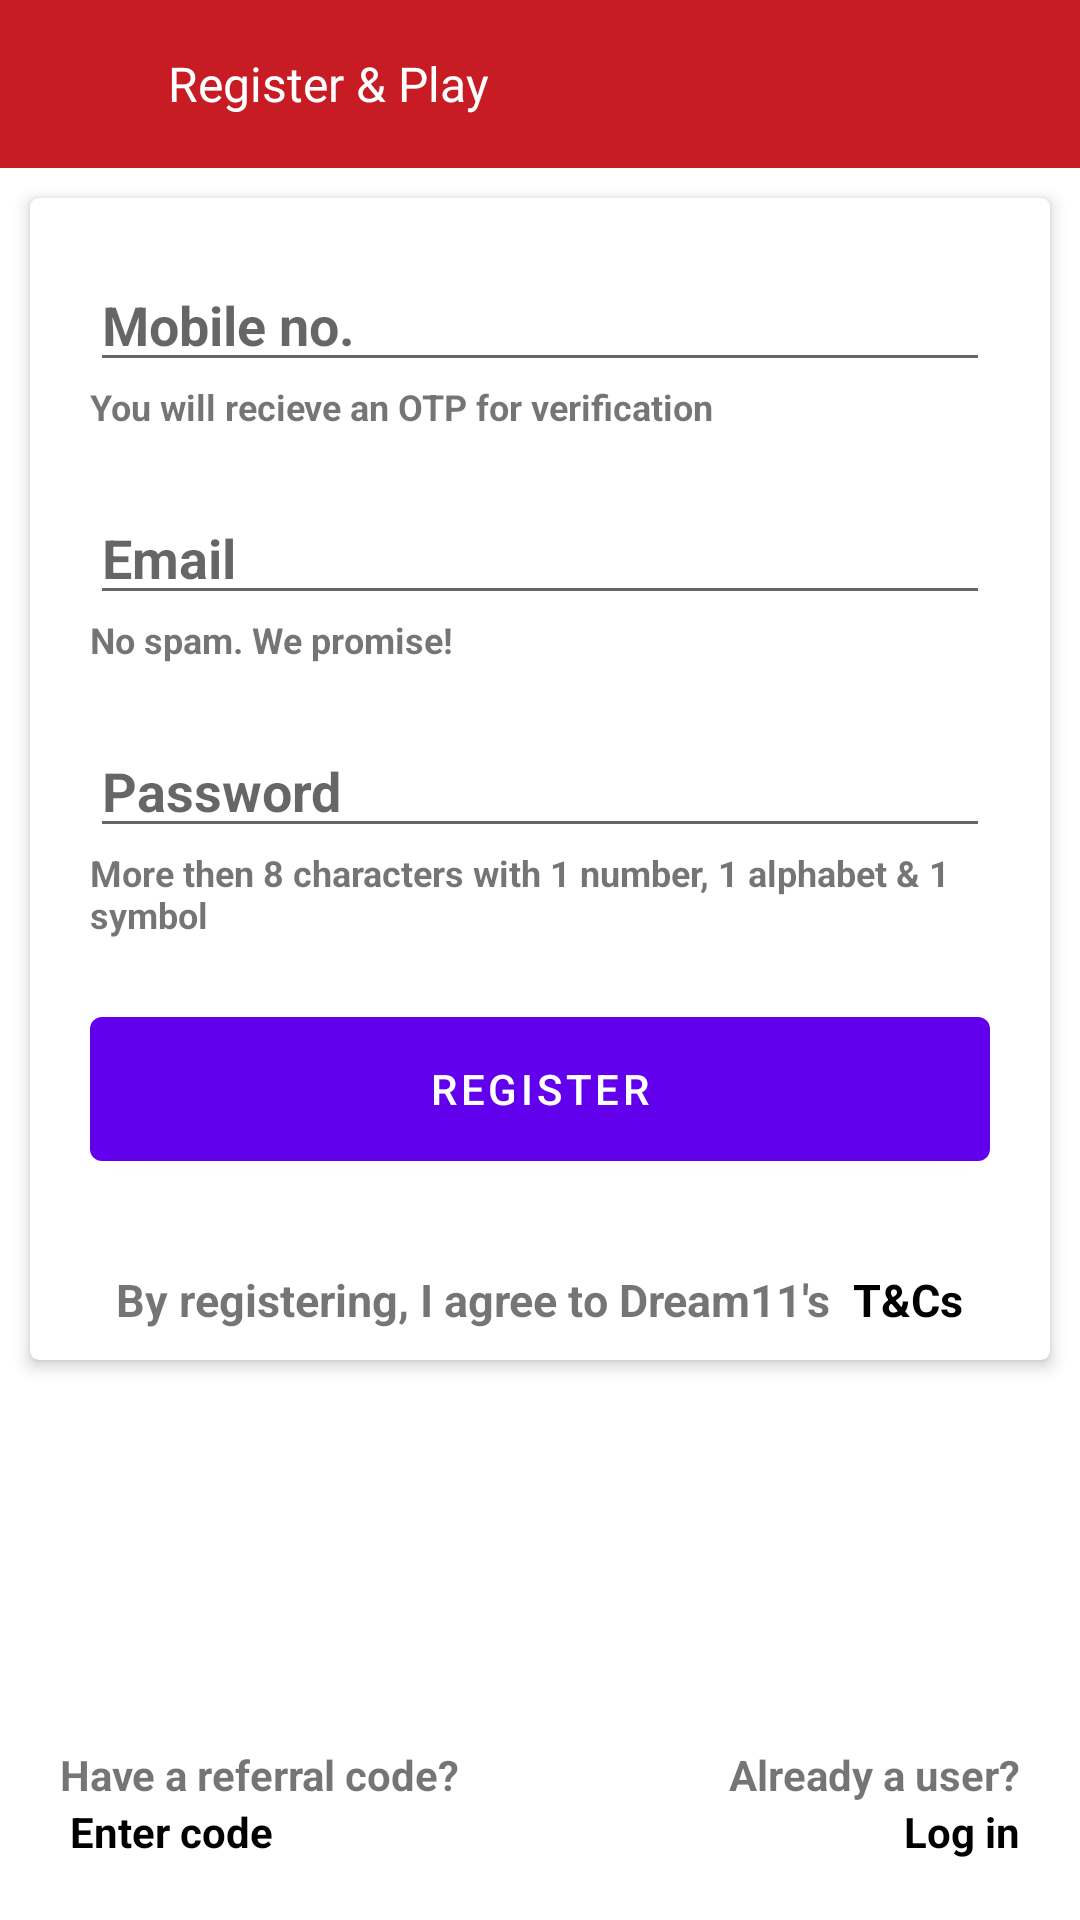

Android layout source for this screen:
<!-- AndroidManifest.xml: application theme Theme.MyApplication -->
<!-- res/layout/activity_register_pay.xml -->
<?xml version="1.0" encoding="utf-8"?>
<LinearLayout xmlns:android="http://schemas.android.com/apk/res/android"
    xmlns:app="http://schemas.android.com/apk/res-auto"
    xmlns:tools="http://schemas.android.com/tools"
    xmlns:card_view="http://schemas.android.com/apk/res-auto"
    android:layout_width="match_parent"
    android:layout_height="match_parent"
    android:orientation="vertical">

    <include
        android:id="@+id/toolbar2"
        layout="@layout/toolbar_2"/>

    <androidx.cardview.widget.CardView
        android:id="@+id/loginCard_view"
        android:layout_width="match_parent"
        android:layout_height="wrap_content"
        android:layout_gravity="center"
        android:layout_margin="10dp"
        card_view:cardCornerRadius="3dp"
        app:cardElevation="3dp">

        <LinearLayout
            android:layout_width="match_parent"
            android:layout_height="match_parent"
            android:orientation="vertical">


            <EditText
                android:id="@+id/tvMobile"
                android:layout_width="match_parent"
                android:layout_height="wrap_content"
                android:layout_marginRight="20dp"
                android:layout_marginLeft="20dp"
                android:layout_marginTop="20dp"
                android:hint="Mobile no."
                android:textStyle="bold" />

            <TextView
                android:id="@+id/tvOTP"
                android:layout_width="wrap_content"
                android:layout_height="wrap_content"
                android:layout_below="@+id/tvMobile"
                android:layout_marginRight="20dp"
                android:layout_marginLeft="20dp"
                android:textStyle="bold"
                android:textSize="12.00dp"
                android:text="You will recieve an OTP for verification"/>

            <EditText
                android:id="@+id/edtEmail"
                android:layout_width="match_parent"
                android:layout_height="wrap_content"
                android:layout_marginRight="20dp"
                android:layout_marginLeft="20dp"
                android:layout_marginTop="20dp"
                android:hint="Email"
                android:textStyle="bold" />

            <TextView
                android:id="@+id/tvEmail"
                android:layout_width="wrap_content"
                android:layout_height="wrap_content"
                android:layout_marginRight="20dp"
                android:layout_marginLeft="20dp"
                android:textStyle="bold"
                android:textSize="12.00dp"
                android:text="No spam. We promise!"/>

            <EditText
                android:id="@+id/edtPassword"
                android:layout_width="match_parent"
                android:layout_height="wrap_content"
                android:layout_marginRight="20dp"
                android:layout_marginLeft="20dp"
                android:layout_marginTop="20dp"
                android:hint="Password"
                android:textStyle="bold" />

            <TextView
                android:id="@+id/tvPassword"
                android:layout_width="wrap_content"
                android:layout_height="wrap_content"
                android:layout_marginLeft="20dp"
                android:textStyle="bold"
                android:textSize="12.00dp"
                android:text="More then 8 characters with 1 number, 1 alphabet &amp; 1 symbol"/>

            <com.google.android.material.button.MaterialButton
                android:id="@+id/btnNext"
                android:layout_width="match_parent"
                android:layout_height="60dp"
                android:layout_margin="20dp"
                android:text="Register"
                tools:ignore="UnknownId" />

            <LinearLayout
                android:layout_width="match_parent"
                android:layout_height="match_parent"
                android:orientation="horizontal"
                android:layout_margin="10dp"
                android:layout_gravity="center"
                android:gravity="center">

                <TextView
                    android:layout_width="wrap_content"
                    android:layout_height="wrap_content"
                    android:textStyle="bold"
                    android:textSize="15.00dp"
                    android:text="By registering, I agree to Dream11's"/>

                <TextView
                    android:layout_width="wrap_content"
                    android:layout_height="wrap_content"
                    android:textStyle="bold"
                    android:textColor="@color/black"
                    android:textSize="15.00dp"
                    android:text="  T&amp;Cs"/>

            </LinearLayout>
        </LinearLayout>
    </androidx.cardview.widget.CardView>

    <LinearLayout
        android:layout_width="match_parent"
        android:layout_height="match_parent"
        android:orientation="vertical"
        android:gravity="bottom">

            <RelativeLayout
                android:layout_width="wrap_content"
                android:layout_height="wrap_content"
                android:layout_margin="20dp">

                <TextView
                    android:id="@+id/txtCode"
                    android:layout_width="wrap_content"
                    android:layout_height="wrap_content"
                    android:text="Have a referral code?"
                    android:textStyle="bold" />

                <TextView
                    android:id="@+id/txtEnterCode1"
                    android:layout_width="wrap_content"
                    android:layout_height="wrap_content"
                    android:layout_below="@+id/txtCode"
                    android:text=" Enter code"
                    android:textColor="@color/black"
                    android:textStyle="bold" />

                <TextView
                    android:id="@+id/txtUser"
                    android:layout_width="wrap_content"
                    android:layout_height="wrap_content"
                    android:layout_alignParentRight="true"
                    android:text="Already a user?"
                    android:textStyle="bold"/>

                <TextView
                    android:id="@+id/txtLoginClick1"
                    android:layout_width="wrap_content"
                    android:layout_height="wrap_content"
                    android:layout_below="@+id/txtUser"
                    android:layout_alignParentRight="true"
                    android:text=" Log in"
                    android:textColor="@color/black"
                    android:textStyle="bold" />
            </RelativeLayout>
    </LinearLayout>
</LinearLayout>
<!-- res/layout/toolbar_2.xml (included above) -->
<?xml version="1.0" encoding="utf-8"?>
<LinearLayout xmlns:android="http://schemas.android.com/apk/res/android"
    xmlns:app="http://schemas.android.com/apk/res-auto"
    android:orientation="horizontal"
    android:layout_width="match_parent"
    android:layout_height="?attr/actionBarSize"
    android:background="#c71c24">

    <ImageView
        android:id="@+id/imgBack"
        android:layout_width="?attr/actionBarSize"
        android:layout_height="?attr/actionBarSize"
        android:background="?attr/selectableItemBackground"
        android:padding="16.00dp"
        app:tint="@color/white"/>

    <TextView
        android:id="@+id/txtTitle"
        android:layout_width="wrap_content"
        android:layout_height="wrap_content"
        android:layout_weight="1"
        android:fontFamily="@font/sa_b"
        android:layout_gravity="center"
        android:text="Register &amp; Play"
        android:textColor="@color/white"
        android:textSize="16.00dp"/>

    <ImageView
        android:id="@+id/imgAction"
        android:layout_width="56dp"
        android:layout_height="?attr/actionBarSize"
        android:background="?attr/selectableItemBackground"
        android:padding="12.00dp"
        app:tint="@color/white"/>

</LinearLayout>
<!-- resources referenced by this layout -->
<resources>
  <style name="Theme.MyApplication" parent="Theme.MaterialComponents.DayNight.DarkActionBar">
          
          <item name="colorPrimary">@color/purple_500</item>
          <item name="colorPrimaryVariant">@color/purple_700</item>
          <item name="colorOnPrimary">@color/white</item>
          
          <item name="colorSecondary">@color/teal_200</item>
          <item name="colorSecondaryVariant">@color/teal_700</item>
          <item name="colorOnSecondary">@color/black</item>
          
          <item name="android:statusBarColor" tools:targetApi="l">?attr/colorPrimaryVariant</item>
          
  
      </style>
  <!-- not gathered from this repository: default colours our renderer supplied (Android Studio template values) -->
  <color name="purple_500">#FF6200EE</color>
  <color name="purple_700">#FF3700B3</color>
  <color name="teal_200">#FF03DAC5</color>
  <color name="teal_700">#FF018786</color>
  <color name="black">#FF000000</color>
  <color name="white">#FFFFFFFF</color>
</resources>
